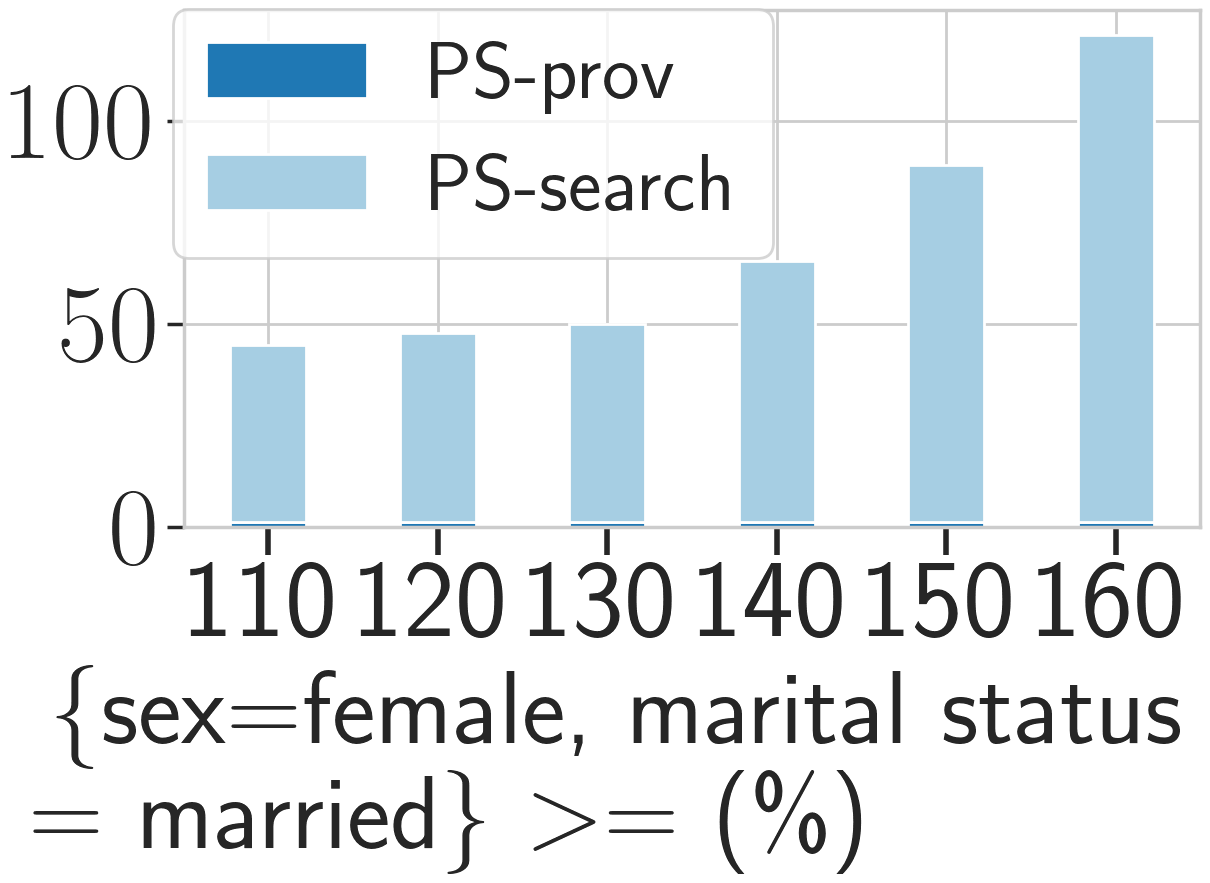

Data behind this chart, as committed beside it:
_, PS, PS_prov, PS_search, base, base_prov, base_search
1, 44.83, 1.377, 43.45, 0.0000, 0.0000, 0.0000
2, 47.78, 1.371, 46.41, 0.0000, 0.0000, 0.0000
3, 50.15, 1.339, 48.81, 0.0000, 0.0000, 0.0000
4, 65.62, 1.356, 64.26, 0.0000, 0.0000, 0.0000
5, 89.18, 1.364, 87.82, 0.0000, 0.0000, 0.0000
6, 121.2, 1.331, 119.8, 0.0000, 0.0000, 0.0000
